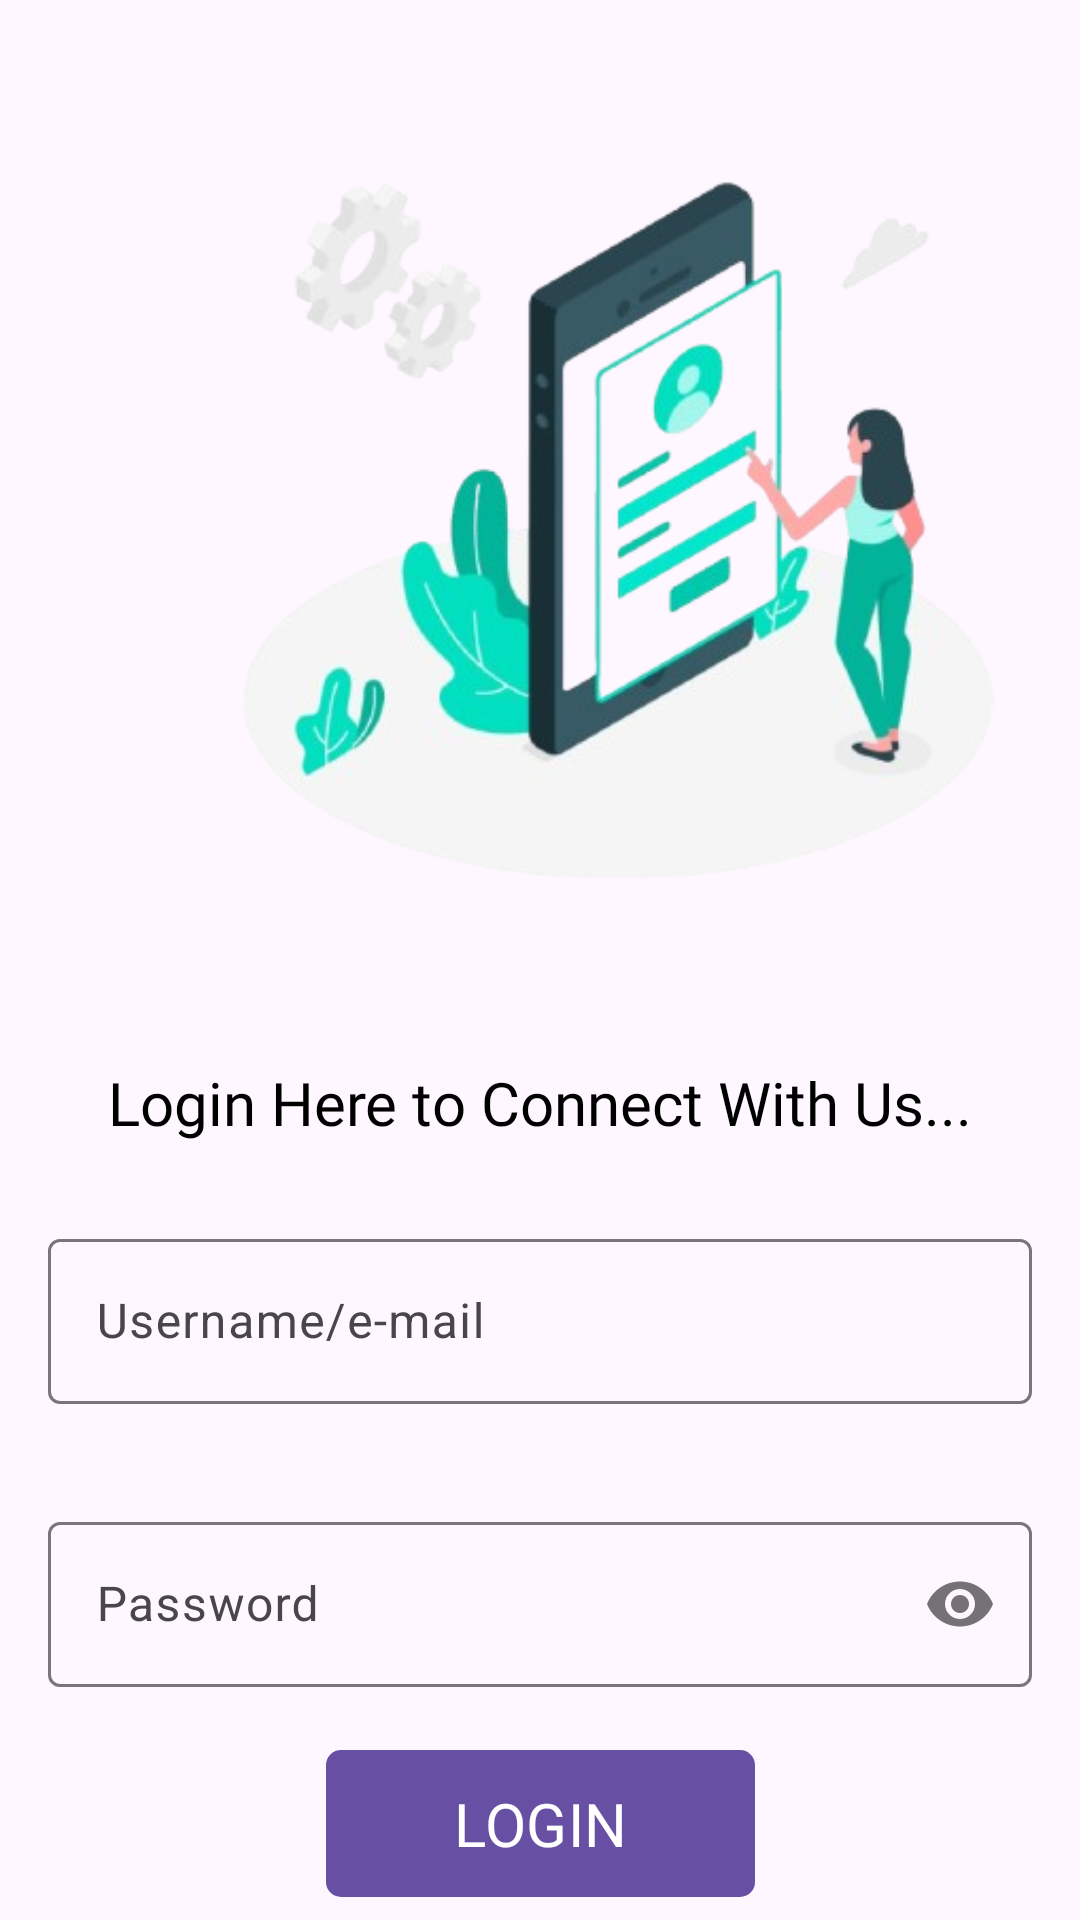

Here is an Android app screen rendered from its layout file. Give the layout XML and the strings, colors and styles it references.
<!-- AndroidManifest.xml: application theme Theme.MyApplication -->
<!-- res/layout/activity_login.xml -->
<?xml version="1.0" encoding="utf-8"?>
<androidx.constraintlayout.widget.ConstraintLayout xmlns:android="http://schemas.android.com/apk/res/android"
    xmlns:app="http://schemas.android.com/apk/res-auto"
    xmlns:tools="http://schemas.android.com/tools"
    android:id="@+id/main"
    android:layout_width="match_parent"
    android:layout_height="match_parent"
    tools:context=".LoginActivity"
    android:orientation="vertical">

    <com.google.android.material.imageview.ShapeableImageView
        android:id="@+id/image"
        android:layout_width="412dp"
        android:layout_height="354dp"
        android:src="@drawable/image2"
        app:layout_constraintEnd_toEndOf="parent"
        app:layout_constraintHorizontal_bias="0.0"
        app:layout_constraintStart_toStartOf="parent"
        app:layout_constraintTop_toTopOf="parent" />

    <com.google.android.material.textview.MaterialTextView
        android:id="@+id/TextView"
        android:layout_width="wrap_content"
        android:layout_height="wrap_content"
        android:fontFamily="@font/lufgasemibold"
        android:text="Login Here to Connect With Us..."
        android:textColor="@color/black"
        android:textSize="20sp"
        app:layout_constraintEnd_toEndOf="parent"
        app:layout_constraintStart_toStartOf="parent"
        app:layout_constraintTop_toBottomOf="@+id/image" />
    <com.google.android.material.textfield.TextInputLayout
        android:id="@+id/email"
        style="@style/Widget.Material3.TextInputEditText.OutlinedBox"
        android:layout_width="match_parent"
        android:layout_height="wrap_content"
        android:hint="Username/e-mail"
        app:layout_constraintBottom_toBottomOf="parent"
        app:layout_constraintHorizontal_bias="0.0"
        app:layout_constraintStart_toStartOf="parent"
        app:layout_constraintTop_toBottomOf="@+id/TextView"
        app:layout_constraintVertical_bias="0.059">

        <com.google.android.material.textfield.TextInputEditText
            android:id="@+id/user"
            android:layout_width="match_parent"
            android:layout_height="55dp" />
    </com.google.android.material.textfield.TextInputLayout>

    <com.google.android.material.textfield.TextInputLayout
        android:id="@+id/password"
        style="@style/Widget.Material3.TextInputEditText.OutlinedBox"
        android:layout_width="match_parent"
        android:layout_height="wrap_content"
        android:hint="Password"
        app:layout_constraintBottom_toBottomOf="parent"
        app:layout_constraintEnd_toEndOf="@+id/email"
        app:layout_constraintHorizontal_bias="0.0"
        app:layout_constraintStart_toStartOf="parent"
        app:layout_constraintTop_toBottomOf="@+id/email"
        app:layout_constraintVertical_bias="0.0"
        app:passwordToggleEnabled="true">

        <com.google.android.material.textfield.TextInputEditText
            android:id="@+id/pass"
            android:layout_width="match_parent"
            android:layout_height="55dp"
            android:inputType="textPassword" />
    </com.google.android.material.textfield.TextInputLayout>

    <com.google.android.material.button.MaterialButton
        android:id="@+id/button"
        android:layout_width="143dp"
        android:layout_height="57dp"
        android:fontFamily="@font/lufgasemibold"
        android:text="LOGIN"
        app:cornerRadius="5dp"
        android:textSize="20sp"
        app:layout_constraintBottom_toBottomOf="parent"
        app:layout_constraintEnd_toEndOf="parent"
        app:layout_constraintStart_toStartOf="parent"
        app:layout_constraintTop_toBottomOf="@+id/password"
        app:layout_constraintVertical_bias="0.0" />
</androidx.constraintlayout.widget.ConstraintLayout>
<!-- resources referenced by this layout -->
<resources>
  <color name="black">#FF000000</color>
  <!-- drawable image2: png bitmap (drawable, 109769 bytes) -->
  <style name="Theme.MyApplication" parent="Base.Theme.MyApplication" />
  <style name="Base.Theme.MyApplication" parent="Theme.Material3.DayNight.NoActionBar">
          
          
      </style>
</resources>
